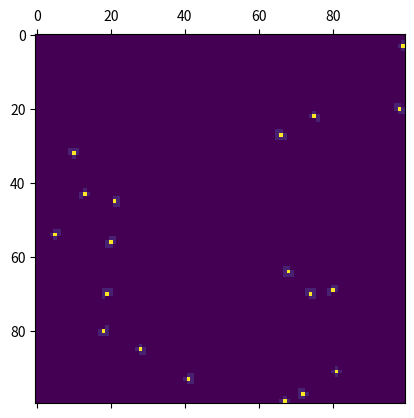

Python code for this plot:
import matplotlib.pyplot as plt
import matplotlib.animation as animation
import random

# size of the plate
grille = 100
time = 0


grid = []
for ligne in range(grille):
    lignes = []
    for colonne in range(grille):
        cellule = {}
        if random.random() > 0.999:
            cellule["value"] = 10
            cellule["ligne"] = ligne
            cellule["colonne"] = colonne
            cellule["divide"] = 0
            cellule["name"] = int(ligne) + int(colonne)
        else:
            cellule["value"] = 0
            cellule["ligne"] = ligne
            cellule["colonne"] = colonne
            cellule["divide"] = 0
        grid.append(cellule)


def tri(data):
    output = []
    for ligne in range(grille):
        lignes = []
        for colonne in range(grille):
            for cell in data:
                if cell["ligne"] == ligne and cell["colonne"] == colonne:
                    lignes.append(cell["value"])
                    cell["divide"] = 0
                    break
        output.append(lignes)
    return output


def generation_of_data():
    for cell in grid:
        if cell["value"] == 0:
            for cell_next in grid:
                if cell_next["value"] > 0 and cell_next["divide"] == 0:
                    if cell_next["ligne"] == cell["ligne"]:
                        if cell_next["colonne"] - 1 == cell["colonne"]\
                           or cell_next["colonne"] + 1 == cell["colonne"]\
                           or cell_next["colonne"] == cell["colonne"]:
                            if random.random() < 0.9:
                                cell_next["divide"] = 0
                                cell["value"] = 1
                                cell["divide"] = 1
                            else:
                                cell["value"] = 0
                    if cell_next["colonne"] == cell["colonne"]:
                        if cell_next["ligne"] - 1 == cell["ligne"]\
                           or cell_next["ligne"] + 1 == cell["ligne"]\
                           or cell_next["ligne"] == cell["ligne"]:
                            if random.random() < 0.9:
                                cell_next["divide"] = 0
                                cell["value"] = 1
                                cell["divide"] = 1
                            else:
                                cell["value"] = 0
                    if random.random() < 0.5:
                        if cell_next["colonne"] - 1 == cell["colonne"]\
                           or cell_next["colonne"] + 1 == cell["colonne"]\
                           or cell_next["colonne"] == cell["colonne"]:
                            if cell_next["ligne"] - 1 == cell["ligne"]\
                               or cell_next["ligne"] + 1 == cell["ligne"]\
                               or cell_next["ligne"] == cell["ligne"]:
                                if random.random() < 0.9:
                                    cell_next["divide"] = 0
                                    cell["value"] = 1
                                    cell["divide"] = 1
                                else:
                                    cell["value"] = 0
        else:
            cell["value"] = cell["value"] + 1
    output = tri(grid)
    for cell in grid:
        cell["divide"] = 0
    print(output)
    print("--")
    return output


def update(data):
    mat.set_data(data)
    return mat


def data_gen():
    while True:
        yield generation_of_data()


fig, ax = plt.subplots()
mat = ax.matshow(generation_of_data())
ani = animation.FuncAnimation(fig, update, data_gen, interval=500,
                              save_count=50)
plt.show()
